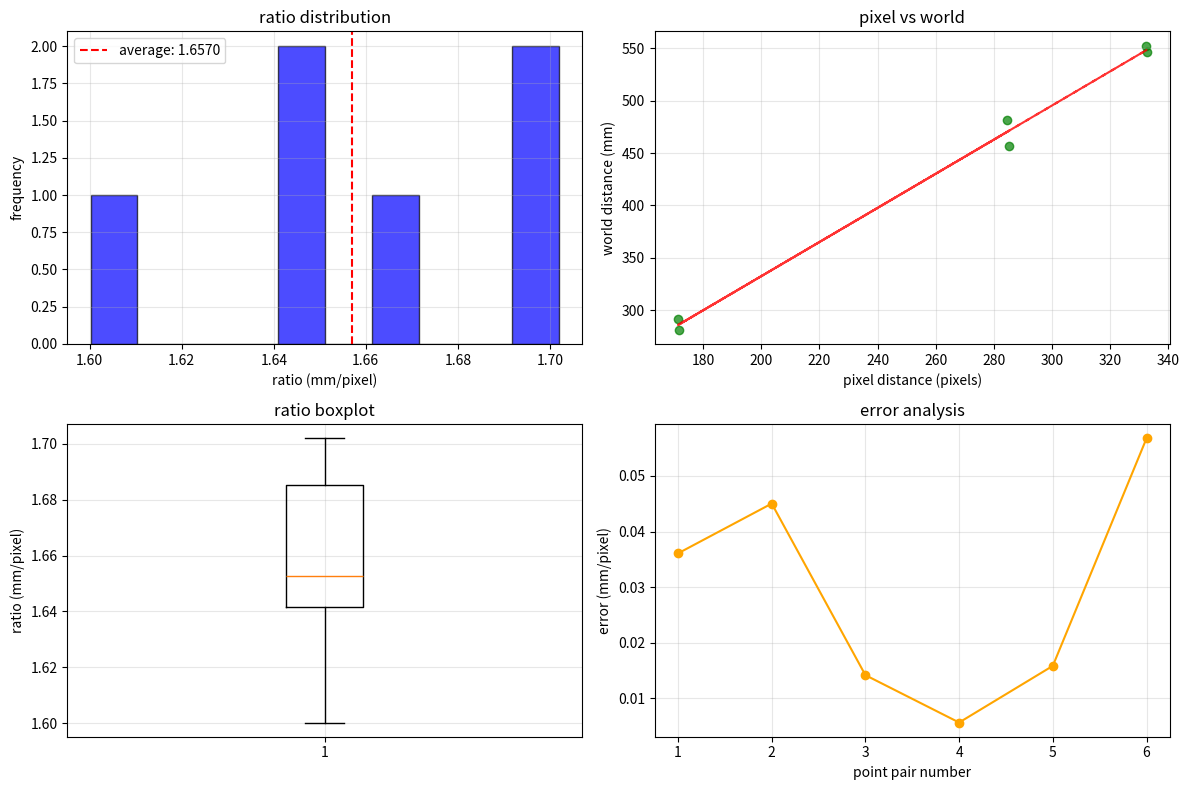

The matplotlib source for this figure:
#!/usr/bin/env python3
# -*- coding: utf-8 -*-
"""
像素到長度比例係數計算
使用多個點計算平均比例係數，提高精度
"""

import numpy as np
import matplotlib.pyplot as plt
from typing import List, Tuple, Dict
import math

def calculate_pixel_to_length_ratio_multiple(pixel_coords: List[Tuple[float, float]], 
                                           real_coords: List[Tuple[float, float]]) -> Tuple[float, float, Dict]:
    """
    使用多個點計算平均比例係數
    
    Args:
        pixel_coords: 像素座標列表 [(u1,v1), (u2,v2), ...]
        real_coords: 現實座標列表 [(x1,y1), (x2,y2), ...] (單位: mm)
    
    Returns:
        average_ratio: 平均比例係數 (mm/pixel)
        std_ratio: 標準差
        details: 詳細計算結果
    """
    
    if len(pixel_coords) != len(real_coords):
        raise ValueError("像素座標和現實座標數量必須相同")
    
    if len(pixel_coords) < 2:
        raise ValueError("至少需要2個點才能計算比例")
    
    ratios = []
    distance_pairs = []
    
    print("=== 像素到長度比例計算 ===")
    print(f"輸入點數: {len(pixel_coords)}")
    print()
    
    # 計算所有點對之間的比例
    for i in range(len(pixel_coords)):
        for j in range(i+1, len(pixel_coords)):
            # 像素距離
            pixel_dx = pixel_coords[j][0] - pixel_coords[i][0]
            pixel_dy = pixel_coords[j][1] - pixel_coords[i][1]
            pixel_dist = np.sqrt(pixel_dx**2 + pixel_dy**2)
            
            # 現實距離
            real_dx = real_coords[j][0] - real_coords[i][0]
            real_dy = real_coords[j][1] - real_coords[i][1]
            real_dist = np.sqrt(real_dx**2 + real_dy**2)
            
            if pixel_dist > 0:  # 避免除零
                ratio = real_dist / pixel_dist
                ratios.append(ratio)
                
                # 記錄詳細信息
                distance_pairs.append({
                    'point1': i+1,
                    'point2': j+1,
                    'pixel_distance': pixel_dist,
                    'real_distance': real_dist,
                    'ratio': ratio
                })
                
                print(f"點{i+1} 到 點{j+1}:")
                print(f"  像素距離: {pixel_dist:.2f} pixels")
                print(f"  現實距離: {real_dist:.2f} mm")
                print(f"  比例係數: {ratio:.4f} mm/pixel")
                print()
    
    # 計算統計結果
    average_ratio = np.mean(ratios)
    std_ratio = np.std(ratios)
    min_ratio = np.min(ratios)
    max_ratio = np.max(ratios)
    
    # 計算變異係數
    cv_ratio = std_ratio / average_ratio if average_ratio > 0 else 0
    
    print("=== 統計結果 ===")
    print(f"平均比例係數: {average_ratio:.4f} mm/pixel")
    print(f"標準差: {std_ratio:.4f} mm/pixel")
    print(f"最小值: {min_ratio:.4f} mm/pixel")
    print(f"最大值: {max_ratio:.4f} mm/pixel")
    print(f"變異係數: {cv_ratio:.4f}")
    print()
    
    # 評估精度
    if cv_ratio < 0.05:
        precision_level = "優秀"
    elif cv_ratio < 0.1:
        precision_level = "良好"
    elif cv_ratio < 0.2:
        precision_level = "可接受"
    else:
        precision_level = "需要改善"
    
    print(f"精度評估: {precision_level}")
    print()
    
    # 詳細結果
    details = {
        'ratios': ratios,
        'distance_pairs': distance_pairs,
        'average_ratio': average_ratio,
        'std_ratio': std_ratio,
        'min_ratio': min_ratio,
        'max_ratio': max_ratio,
        'cv_ratio': cv_ratio,
        'precision_level': precision_level,
        'num_points': len(pixel_coords),
        'num_pairs': len(ratios)
    }
    
    return average_ratio, std_ratio, details

def visualize_ratio_distribution(details: Dict):
    """視覺化比例係數分布"""
    
    ratios = details['ratios']
    
    plt.figure(figsize=(12, 8))
    
    # 子圖1: 比例係數分布
    plt.subplot(2, 2, 1)
    plt.hist(ratios, bins=10, alpha=0.7, color='blue', edgecolor='black')
    plt.axvline(details['average_ratio'], color='red', linestyle='--', 
                label=f'average: {details["average_ratio"]:.4f}')
    plt.xlabel('ratio (mm/pixel)')
    plt.ylabel('frequency')
    plt.title('ratio distribution')
    plt.legend()
    plt.grid(True, alpha=0.3)
    
    # 子圖2: 點對距離關係
    plt.subplot(2, 2, 2)
    pixel_distances = [pair['pixel_distance'] for pair in details['distance_pairs']]
    real_distances = [pair['real_distance'] for pair in details['distance_pairs']]
    
    plt.scatter(pixel_distances, real_distances, alpha=0.7, color='green')
    
    # 擬合直線
    z = np.polyfit(pixel_distances, real_distances, 1)
    p = np.poly1d(z)
    plt.plot(pixel_distances, p(pixel_distances), "r--", alpha=0.8)
    
    plt.xlabel('pixel distance (pixels)')
    plt.ylabel('world distance (mm)')
    plt.title('pixel vs world')
    plt.grid(True, alpha=0.3)
    
    # 子圖3: 比例係數箱線圖
    plt.subplot(2, 2, 3)
    plt.boxplot(ratios, vert=True)
    plt.ylabel('ratio (mm/pixel)')
    plt.title('ratio boxplot')
    plt.grid(True, alpha=0.3)
    
    # 子圖4: 誤差分析
    plt.subplot(2, 2, 4)
    errors = [abs(ratio - details['average_ratio']) for ratio in ratios]
    plt.plot(range(1, len(errors)+1), errors, 'o-', color='orange')
    plt.xlabel('point pair number')
    plt.ylabel('error (mm/pixel)')
    plt.title('error analysis')
    plt.grid(True, alpha=0.3)
    
    plt.tight_layout()
    plt.show()

def calculate_confidence_interval(ratios: List[float], confidence: float = 0.95) -> Tuple[float, float]:
    """計算信賴區間"""
    
    n = len(ratios)
    mean = np.mean(ratios)
    std = np.std(ratios, ddof=1)  # 樣本標準差
    
    # t分布臨界值（簡化計算，實際應使用scipy.stats.t）
    if confidence == 0.95:
        t_critical = 2.776 if n == 4 else 2.262 if n == 10 else 1.96
    else:
        t_critical = 1.96  # 簡化
    
    margin_error = t_critical * std / np.sqrt(n)
    
    lower_bound = mean - margin_error
    upper_bound = mean + margin_error
    
    return lower_bound, upper_bound

def main():
    """主函數 - 使用範例"""
    
    # 範例數據（您需要替換為實際數據）
    pixel_coords = [
        (210.96, 243.45),  # 點1
        (495.33, 242.39),  # 點2
        (211.13, 414.77),  # 點3
        (496.48, 413.92)   # 點4
    ]
    
    # 您需要測量這4個點對應的現實座標（單位：mm）
    real_coords = [
        (212.75, -93.7),  # 點1的現實座標
        (-21.27, 327.05),  # 點2的現實座標
        (-47.62, -224.96),  # 點3的現實座標
        (-260.65, 178.92)   # 點4的現實座標
    ]
    
    print("=== 像素到長度比例係數計算 ===")
    print("請將 real_coords 替換為您實際測量的座標")
    print()
    
    try:
        # 計算比例係數
        avg_ratio, std_ratio, details = calculate_pixel_to_length_ratio_multiple(
            pixel_coords, real_coords
        )
        
        # 計算信賴區間
        lower_bound, upper_bound = calculate_confidence_interval(details['ratios'])
        
        print("=== 最終結果 ===")
        print(f"平均比例係數: {avg_ratio:.4f} mm/pixel")
        print(f"95% 信賴區間: [{lower_bound:.4f}, {upper_bound:.4f}] mm/pixel")
        print(f"精度等級: {details['precision_level']}")
        print()
        
        # 視覺化結果
        print("正在生成視覺化圖表...")
        visualize_ratio_distribution(details)
        
        return avg_ratio, std_ratio, details
        
    except Exception as e:
        print(f"計算過程中發生錯誤: {e}")
        return None, None, None

if __name__ == "__main__":
    # 執行計算
    avg_ratio, std_ratio, details = main()
    
    if avg_ratio is not None:
        print(f"\n計算完成！")
        print(f"建議使用的比例係數: {avg_ratio:.4f} mm/pixel")
        print(f"標準差: {std_ratio:.4f} mm/pixel")
